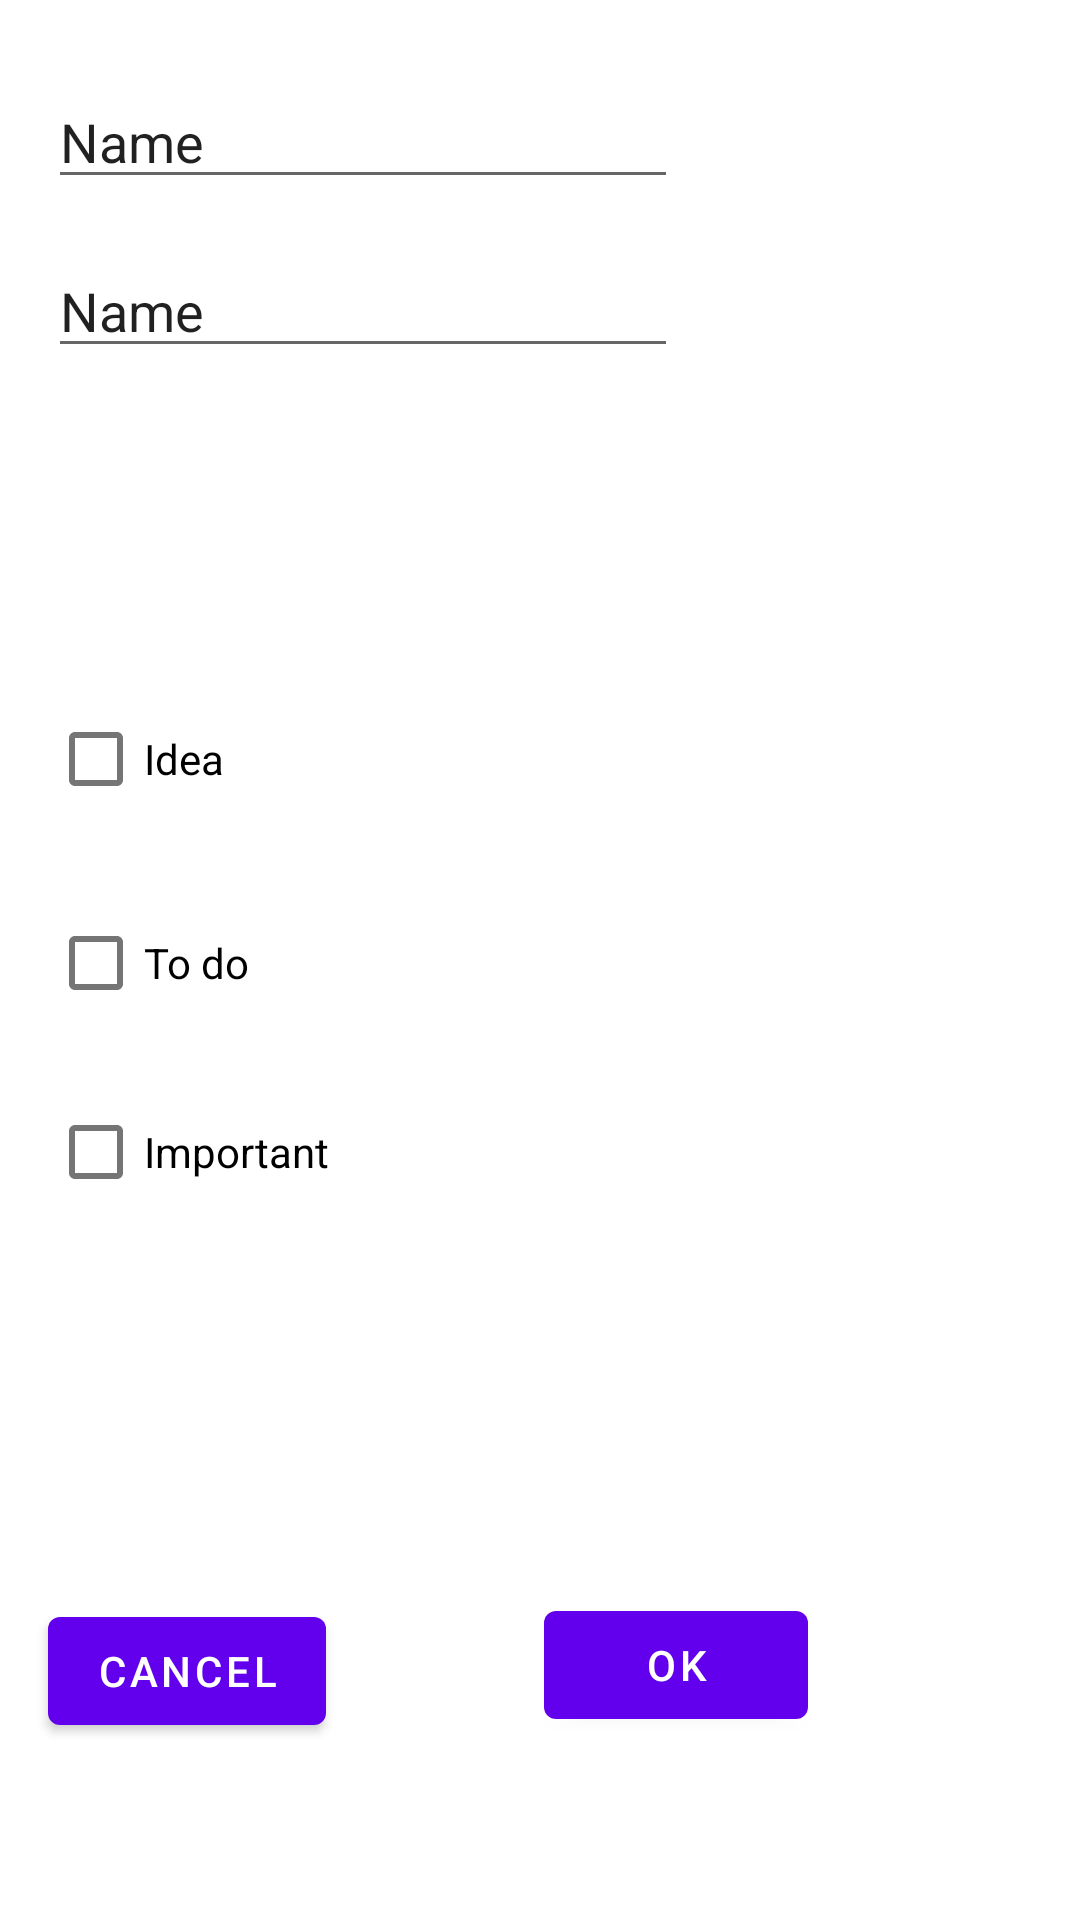

The Android layout XML behind this screen, and the referenced resources:
<!-- AndroidManifest.xml: application theme Theme.JotItDown -->
<!-- res/layout/dialog_new_note.xml -->
<?xml version="1.0" encoding="utf-8"?>
<androidx.constraintlayout.widget.ConstraintLayout xmlns:android="http://schemas.android.com/apk/res/android"
    xmlns:app="http://schemas.android.com/apk/res-auto"
    xmlns:tools="http://schemas.android.com/tools"
    android:layout_width="match_parent"
    android:layout_height="match_parent">

    <EditText
        android:id="@+id/editTitle"
        android:layout_width="wrap_content"
        android:layout_height="wrap_content"
        android:layout_marginStart="16dp"
        android:layout_marginLeft="16dp"
        android:layout_marginTop="25dp"
        android:layout_marginBottom="15dp"
        android:ems="10"
        android:hint="@string/title_hint"
        android:inputType="textPersonName"
        android:text="Name"
        app:layout_constraintBottom_toTopOf="@+id/editDescription"
        app:layout_constraintStart_toStartOf="parent"
        app:layout_constraintTop_toTopOf="parent" />

    <EditText
        android:id="@+id/editDescription"
        android:layout_width="wrap_content"
        android:layout_height="wrap_content"
        android:layout_marginStart="16dp"
        android:layout_marginLeft="16dp"
        android:layout_marginTop="15dp"
        android:ems="10"
        android:hint="@string/description_hint"
        android:inputType="textMultiLine"
        android:text="Name"
        app:layout_constraintStart_toStartOf="parent"
        app:layout_constraintTop_toBottomOf="@+id/editTitle" />

    <CheckBox
        android:id="@+id/checkBoxIdea"
        android:layout_width="wrap_content"
        android:layout_height="wrap_content"
        android:layout_marginStart="16dp"
        android:layout_marginLeft="16dp"
        android:layout_marginTop="229dp"
        android:text="@string/idea_text"
        app:layout_constraintStart_toStartOf="parent"
        app:layout_constraintTop_toTopOf="parent" />

    <CheckBox
        android:id="@+id/checkBoxTodo"
        android:layout_width="wrap_content"
        android:layout_height="wrap_content"
        android:layout_marginStart="16dp"
        android:layout_marginLeft="16dp"
        android:layout_marginTop="20dp"
        android:text="@string/todo_text"
        app:layout_constraintStart_toStartOf="parent"
        app:layout_constraintTop_toBottomOf="@+id/checkBoxIdea" />

    <CheckBox
        android:id="@+id/checkBoxImportant"
        android:layout_width="wrap_content"
        android:layout_height="wrap_content"
        android:layout_marginStart="16dp"
        android:layout_marginLeft="16dp"
        android:layout_marginTop="15dp"
        android:text="@string/important_text"
        app:layout_constraintStart_toStartOf="parent"
        app:layout_constraintTop_toBottomOf="@+id/checkBoxTodo" />

    <Button
        android:id="@+id/btnCancel"
        android:layout_width="wrap_content"
        android:layout_height="wrap_content"
        android:layout_marginStart="16dp"
        android:layout_marginLeft="16dp"
        android:layout_marginBottom="59dp"
        android:text="@string/cancel_button"
        app:layout_constraintBottom_toBottomOf="parent"
        app:layout_constraintStart_toStartOf="parent" />

    <Button
        android:id="@+id/btnOK"
        android:layout_width="wrap_content"
        android:layout_height="wrap_content"
        android:layout_marginEnd="18dp"
        android:layout_marginRight="18dp"
        android:layout_marginBottom="61dp"
        android:text="@string/ok_button"
        app:layout_constraintBottom_toBottomOf="parent"
        app:layout_constraintEnd_toEndOf="parent"
        app:layout_constraintStart_toEndOf="@+id/btnCancel" />
</androidx.constraintlayout.widget.ConstraintLayout>
<!-- resources referenced by this layout -->
<resources>
  <string name="cancel_button">Cancel</string>
  <string name="description_hint">Description</string>
  <string name="idea_text">Idea</string>
  <string name="important_text">Important</string>
  <string name="ok_button">OK</string>
  <string name="title_hint">Title</string>
  <string name="todo_text">To do</string>
  <style name="Theme.JotItDown" parent="Theme.MaterialComponents.DayNight.DarkActionBar">
          
          <item name="colorPrimary">@color/purple_500</item>
          <item name="colorPrimaryVariant">@color/purple_700</item>
          <item name="colorOnPrimary">@color/white</item>
          
          <item name="colorSecondary">@color/teal_200</item>
          <item name="colorSecondaryVariant">@color/teal_700</item>
          <item name="colorOnSecondary">@color/black</item>
          
          <item name="android:statusBarColor" tools:targetApi="l">?attr/colorPrimaryVariant</item>
          
      </style>
  <!-- not gathered from this repository: default colours our renderer supplied (Android Studio template values) -->
  <color name="purple_500">#FF6200EE</color>
  <color name="purple_700">#FF3700B3</color>
  <color name="teal_200">#FF03DAC5</color>
  <color name="teal_700">#FF018786</color>
  <color name="black">#FF000000</color>
  <color name="white">#FFFFFFFF</color>
</resources>
